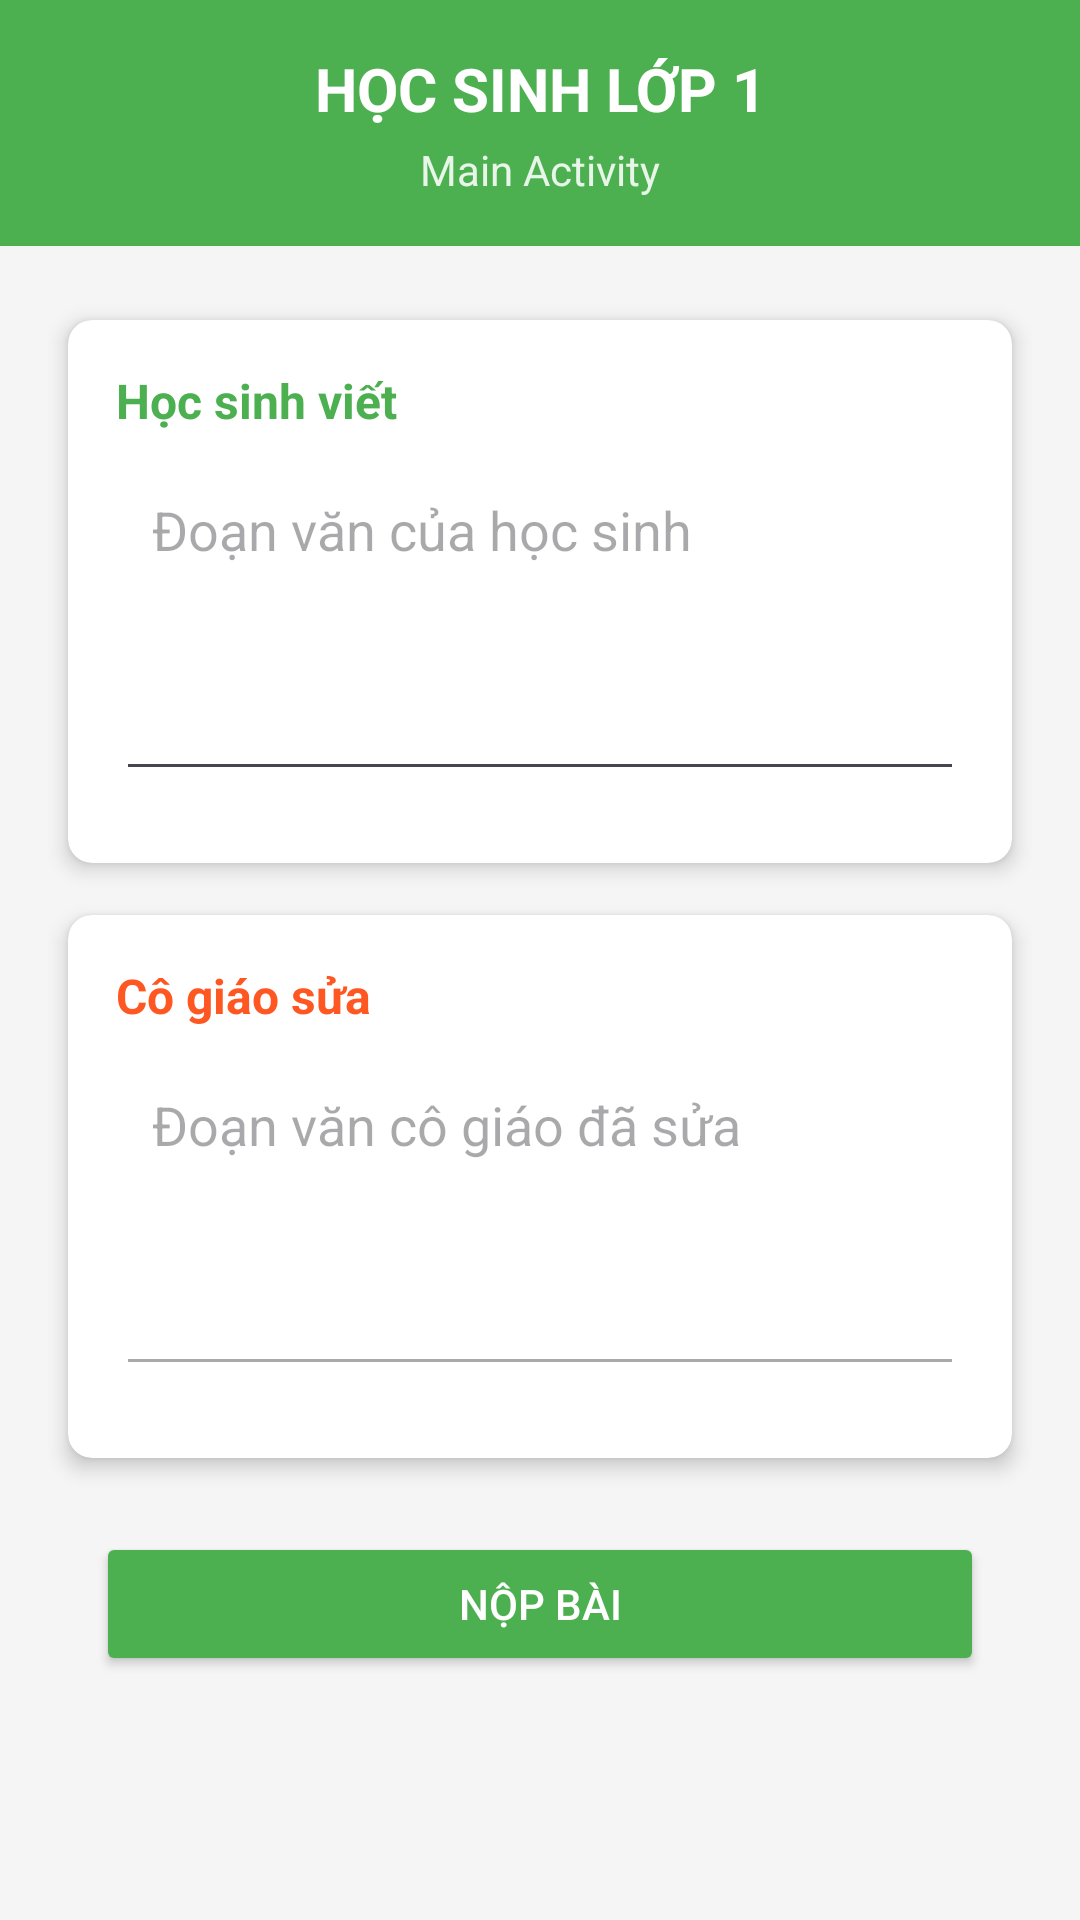

Android layout source for this screen:
<!-- AndroidManifest.xml: application theme Theme.BaiTapLamVan -->
<!-- res/layout/activity_main.xml -->
<?xml version="1.0" encoding="utf-8"?>
<LinearLayout xmlns:android="http://schemas.android.com/apk/res/android"
    xmlns:app="http://schemas.android.com/apk/res-auto"
    xmlns:tools="http://schemas.android.com/tools"
    android:layout_width="match_parent"
    android:layout_height="match_parent"
    android:orientation="vertical"
    android:background="#F5F5F5"
    tools:context=".MainActivity">

    <LinearLayout
        android:layout_width="match_parent"
        android:layout_height="wrap_content"
        android:background="#4CAF50"
        android:padding="16dp"
        android:orientation="vertical">

        <TextView
            android:layout_width="match_parent"
            android:layout_height="wrap_content"
            android:text="HỌC SINH LỚP 1"
            android:textSize="20sp"
            android:textStyle="bold"
            android:textColor="#FFFFFF"
            android:gravity="center"/>

        <TextView
            android:layout_width="match_parent"
            android:layout_height="wrap_content"
            android:text="Main Activity"
            android:textSize="14sp"
            android:textColor="#E8F5E9"
            android:gravity="center"
            android:layout_marginTop="4dp"/>
    </LinearLayout>

    <LinearLayout
        android:layout_width="match_parent"
        android:layout_height="match_parent"
        android:orientation="vertical"
        android:padding="16dp">

        
        <androidx.cardview.widget.CardView
            android:layout_width="match_parent"
            android:layout_height="wrap_content"
            app:cardCornerRadius="8dp"
            app:cardElevation="4dp"
            app:cardUseCompatPadding="true">

            <LinearLayout
                android:layout_width="match_parent"
                android:layout_height="wrap_content"
                android:orientation="vertical"
                android:padding="16dp">

                <TextView
                    android:layout_width="match_parent"
                    android:layout_height="wrap_content"
                    android:text="Học sinh viết"
                    android:textSize="16sp"
                    android:textStyle="bold"
                    android:textColor="#4CAF50"
                    android:layout_marginBottom="8dp"/>

                <EditText
                    android:id="@+id/edtHocSinhViet"
                    android:layout_width="match_parent"
                    android:layout_height="wrap_content"
                    android:inputType="textMultiLine"
                    android:hint="Đoạn văn của học sinh"
                    android:padding="12dp"
                    android:minLines="4"
                    android:gravity="top|start"
                    android:layout_marginBottom="8dp"/>
            </LinearLayout>
        </androidx.cardview.widget.CardView>

        
        <androidx.cardview.widget.CardView
            android:layout_width="match_parent"
            android:layout_height="wrap_content"
            app:cardCornerRadius="8dp"
            app:cardElevation="4dp"
            app:cardUseCompatPadding="true">

            <LinearLayout
                android:layout_width="match_parent"
                android:layout_height="wrap_content"
                android:orientation="vertical"
                android:padding="16dp">

                <TextView
                    android:layout_width="match_parent"
                    android:layout_height="wrap_content"
                    android:text="Cô giáo sửa"
                    android:textSize="16sp"
                    android:textStyle="bold"
                    android:textColor="#FF5722"
                    android:layout_marginBottom="8dp"/>

                <EditText
                    android:id="@+id/edtCoGiaoSua"
                    android:layout_width="match_parent"
                    android:layout_height="wrap_content"
                    android:inputType="textMultiLine"
                    android:hint="Đoạn văn cô giáo đã sửa"
                    android:padding="12dp"
                    android:minLines="4"
                    android:gravity="top|start"
                    android:layout_marginBottom="8dp"
                    android:enabled="false"
                    android:textColor="#FF5722"/>
            </LinearLayout>
        </androidx.cardview.widget.CardView>

        
        <Button
            android:id="@+id/btnNopBai"
            android:layout_width="match_parent"
            android:layout_height="wrap_content"
            android:text="NỘP BÀI"
            android:textColor="#FFFFFF"
            android:backgroundTint="#4CAF50"
            android:layout_margin="16dp"/>
    </LinearLayout>
</LinearLayout>
<!-- resources referenced by this layout -->
<resources>
  <style name="Theme.BaiTapLamVan" parent="Base.Theme.BaiTapLamVan" />
  <style name="Base.Theme.BaiTapLamVan" parent="Theme.Material3.DayNight.NoActionBar">
          
          
      </style>
</resources>
